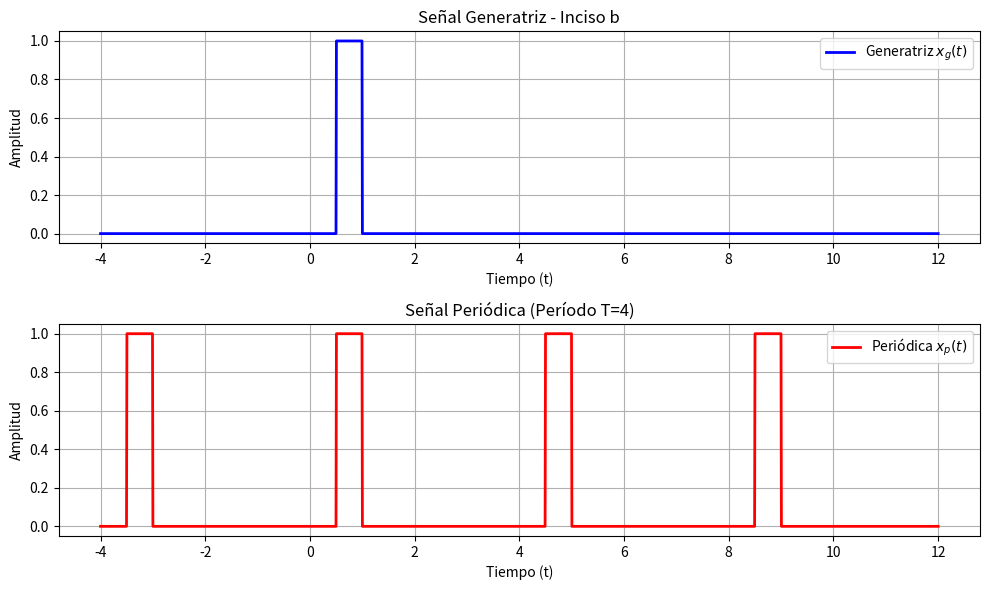

Python code for this plot:
import numpy as np
import matplotlib.pyplot as plt

def pulso_rectangular(t):
    """Pulso rectangular con ancho unitario centrado en cero."""
    return np.where(np.abs(t) <= 0.5, 1.0, 0.0)


def senal_generatriz(t_val):
    """Generatriz x_g(t) desplazada para el inciso b."""
    return pulso_rectangular((t_val - 3/4) / (1/2))


def construir_senal_periodica(t, periodo):
    """Suma copias desplazadas de la generatriz para formar la señal periódica."""
    x = np.zeros_like(t)
    for k in range(-10, 11):
        x += senal_generatriz(t - k * periodo)
    return x


def energia_generatriz():
    """Energía de un pulso rectangular de base 1 y altura 1."""
    return 1/2


def potencia_periodica(energia, periodo):
    """Potencia de la señal periódica como energía por periodo."""
    return energia / periodo


T = 4
# Tiempo de simulación extendido para mostrar varias repeticiones de la señal
t = np.linspace(-4, 3 * T, 2000)

x_generatriz = senal_generatriz(t)
x_periodica = construir_senal_periodica(t, T)

energia_g = energia_generatriz()
potencia_p = potencia_periodica(energia_g, T)

print("=== Ejercicio 4b ===")
print(f"Energía de la señal generatriz: {energia_g}")
print(f"Potencia de la señal periódica: {potencia_p}")

plt.figure(figsize=(10, 6))

plt.subplot(2, 1, 1)
plt.plot(t, x_generatriz, 'b', linewidth=2, label='Generatriz $x_g(t)$')
plt.title('Señal Generatriz - Inciso b')
plt.xlabel('Tiempo (t)')
plt.ylabel('Amplitud')
plt.grid(True)
plt.legend()

plt.subplot(2, 1, 2)
plt.plot(t, x_periodica, 'r', linewidth=2, label='Periódica $x_p(t)$')
plt.title(f'Señal Periódica (Período T={T})')
plt.xlabel('Tiempo (t)')
plt.ylabel('Amplitud')
plt.grid(True)
plt.legend()

plt.tight_layout()
plt.show()
